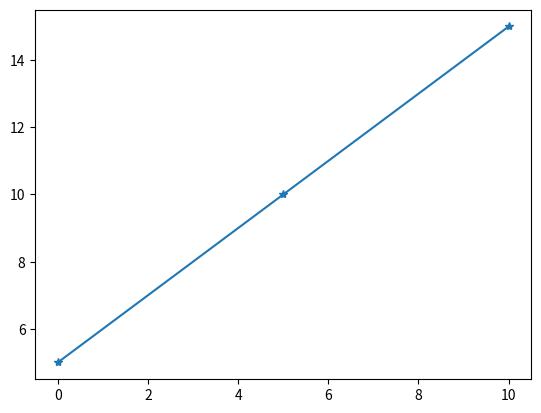
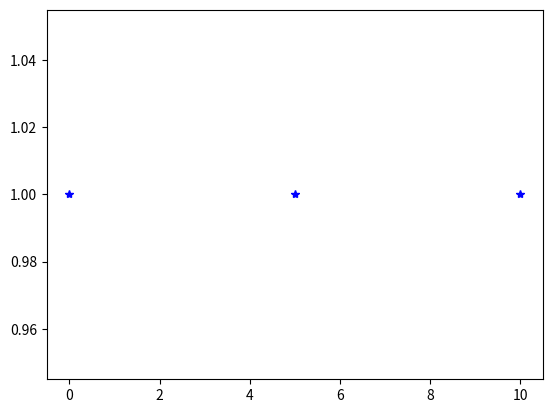

Write Python code to recreate these figures, in order. (Note: this script raises an exception after producing the figures.)
#!/usr/bin/env python2
# -*- coding: utf-8 -*-

"""
[redacted]
[redacted]
[redacted]

本文件解释：



"""

import matplotlib.pyplot as plt
import numpy as np


pSection=np.array([0,5,10,15])
sSection=pSection[0:-1]
eSection=pSection[1::]
N=len(sSection)

sWindows=np.array(0.5)
eWindows=np.array(1.7)
sBase=6

sWindows+=sBase
eWindows+=sBase

plt.close('all')
plt.figure(1)
plt.plot(sSection,eSection,'-*')

plt.figure(2)
plt.plot(sSection,np.ones(N),'b*')
plt.hold
plt.plot(np.array(eSection)+0.3,np.ones(N),'ro')
plt.axis([-1,18,0,2])

plt.plot(sWindows,1,'g^')
plt.plot(eWindows,1,'g^')






